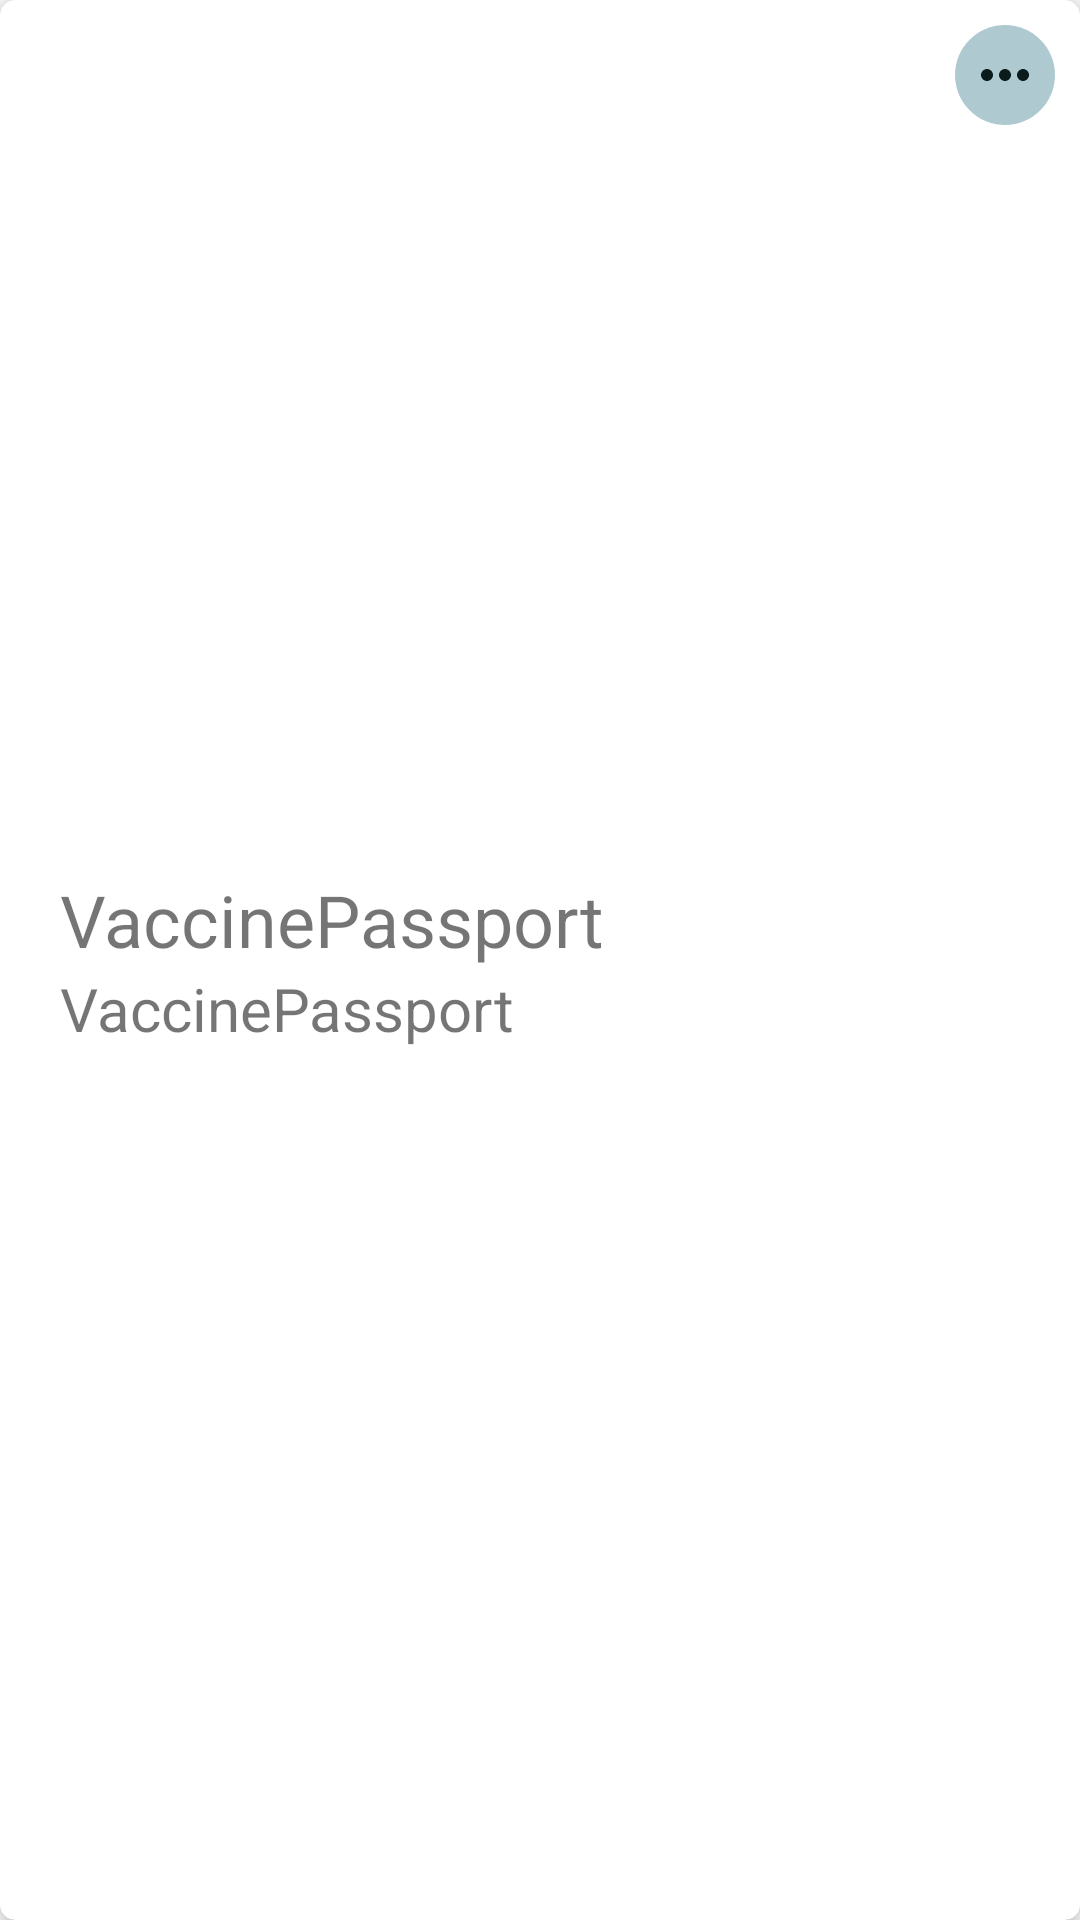

This screen was rendered from an Android layout file. Write that file and the resources it references.
<!-- AndroidManifest.xml: application theme AppThemeNoActionBar -->
<!-- res/layout/card_layout.xml -->
<?xml version="1.0" encoding="utf-8"?>
<layout xmlns:android="http://schemas.android.com/apk/res/android"
    xmlns:app="http://schemas.android.com/apk/res-auto"
    xmlns:tools="http://schemas.android.com/tools">

    <data>



        <variable
            name="playAnimation"
            type="androidx.lifecycle.LiveData&lt;Boolean>" />


    </data>

    <androidx.cardview.widget.CardView

        android:layout_width="match_parent"
        android:layout_height="120dp"
        android:layout_margin="5dp"
        app:cardCornerRadius="5dp"
        app:cardElevation="5dp">

        <RelativeLayout
            android:layout_width="match_parent"
            android:layout_height="match_parent">


            <RelativeLayout
                android:layout_width="40dp"
                android:layout_height="40dp"
                android:layout_alignParentRight="true"
                android:layout_marginRight="5dp"
                android:layout_marginTop="5dp"
                android:background="@drawable/ic_green_cirlce">


                <ImageView
                    android:layout_width="wrap_content"
                    android:layout_height="wrap_content"
                    android:layout_centerInParent="true"
                    android:src="@drawable/ic_three_dot"/>
            </RelativeLayout>


            <LinearLayout
                android:layout_width="wrap_content"
                android:layout_height="wrap_content"
                android:layout_centerVertical="true"
                android:layout_marginLeft="20dp"
                android:orientation="vertical">

                <TextView
                    android:id="@+id/tv_name"
                    android:layout_width="match_parent"
                    android:layout_height="wrap_content"
                    android:text="@string/app_name"
                    android:textSize="24sp"
                    />

                <TextView
                    android:id="@+id/tv_date"
                    android:layout_width="match_parent"
                    android:layout_height="wrap_content"
                    android:text="@string/app_name"
                    android:textSize="20sp"/>

            </LinearLayout>


        </RelativeLayout>



    </androidx.cardview.widget.CardView>
</layout>
<!-- resources referenced by this layout -->
<resources>
  <!-- drawable ic_green_cirlce (drawable) -->
  <vector android:alpha="0.44" android:height="24dp"
      android:tint="#468493" android:viewportHeight="24"
      android:viewportWidth="24" android:width="24dp" xmlns:android="http://schemas.android.com/apk/res/android">
      <path android:fillColor="@android:color/white" android:pathData="M12,2C6.47,2 2,6.47 2,12s4.47,10 10,10 10,-4.47 10,-10S17.53,2 12,2z"/>
  </vector>
  <!-- drawable ic_three_dot (drawable) -->
  <vector android:height="24dp" android:tint="#0B1C1D"
      android:viewportHeight="24" android:viewportWidth="24"
      android:width="24dp" xmlns:android="http://schemas.android.com/apk/res/android">
      <path android:fillColor="@android:color/white" android:pathData="M6,10c-1.1,0 -2,0.9 -2,2s0.9,2 2,2 2,-0.9 2,-2 -0.9,-2 -2,-2zM18,10c-1.1,0 -2,0.9 -2,2s0.9,2 2,2 2,-0.9 2,-2 -0.9,-2 -2,-2zM12,10c-1.1,0 -2,0.9 -2,2s0.9,2 2,2 2,-0.9 2,-2 -0.9,-2 -2,-2z"/>
  </vector>
  <string name="app_name">VaccinePassport</string>
  <style name="AppThemeNoActionBar" parent="Theme.MaterialComponents.Light.NoActionBar">
          
          <item name="colorPrimary">@color/colorPrimary</item>
          <item name="colorPrimaryDark">@color/colorPrimaryDark</item>
          <item name="colorAccent">@color/colorAccent</item>
  
      </style>
  <color name="colorPrimary">#191970</color>
  <color name="colorPrimaryDark">#2A3c58</color>
  <color name="colorAccent">#03DAC5</color>
</resources>
